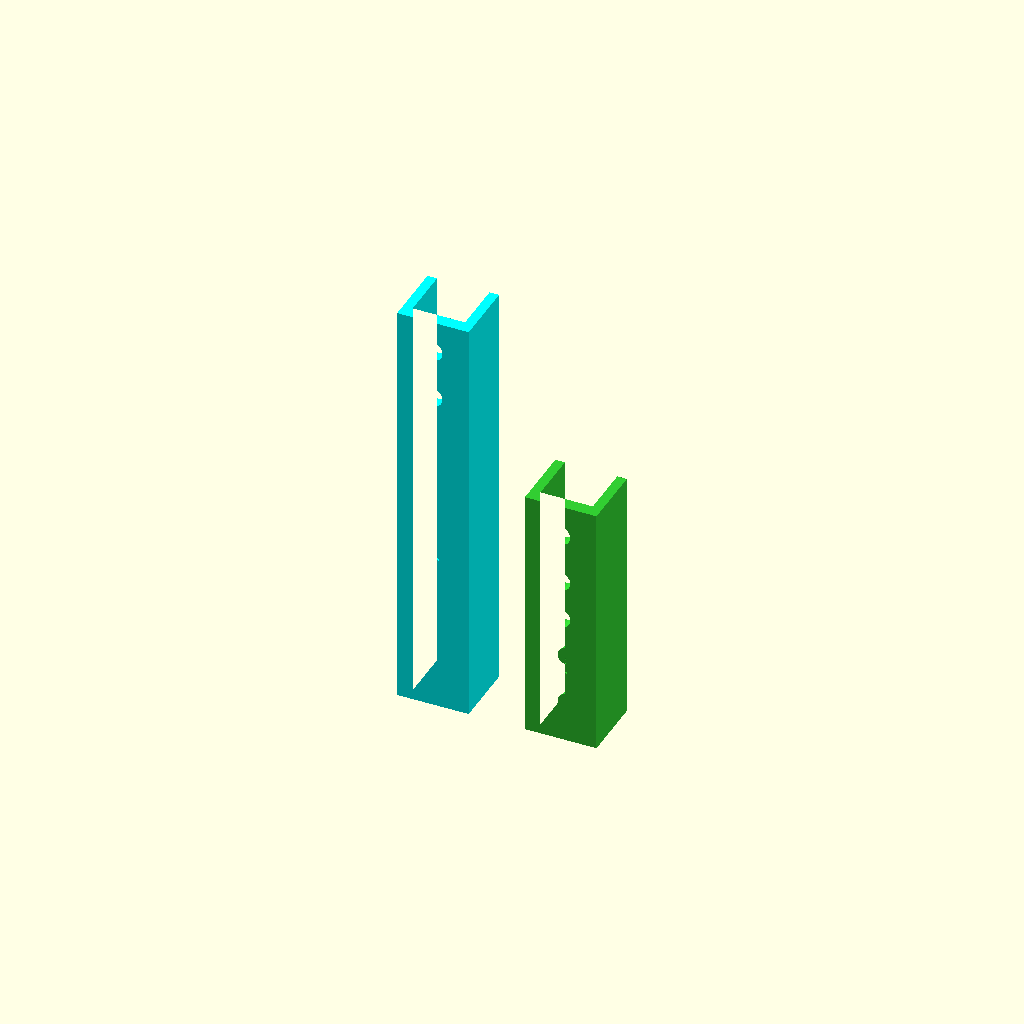
Cell 1 — every parameter at its default value.
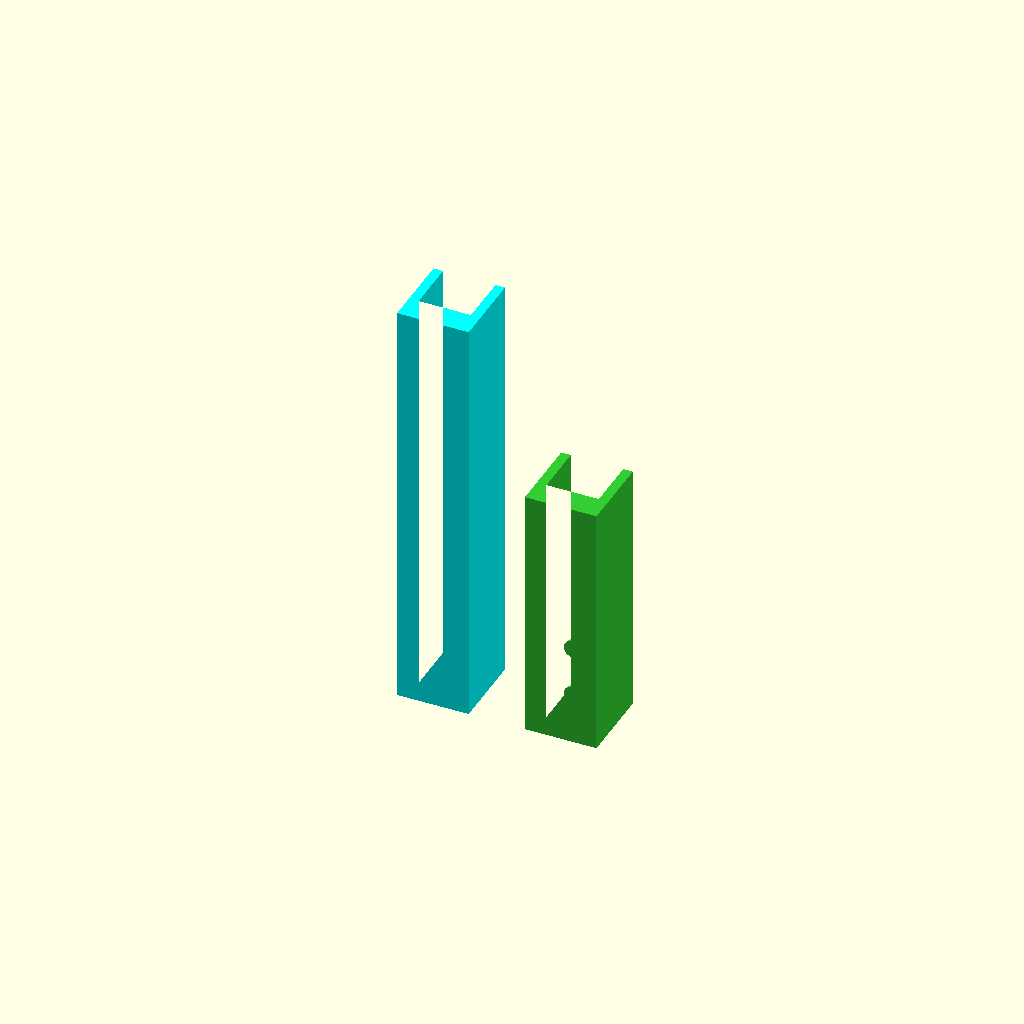
Cell 2: wall_thick = 8 (everything else at default).
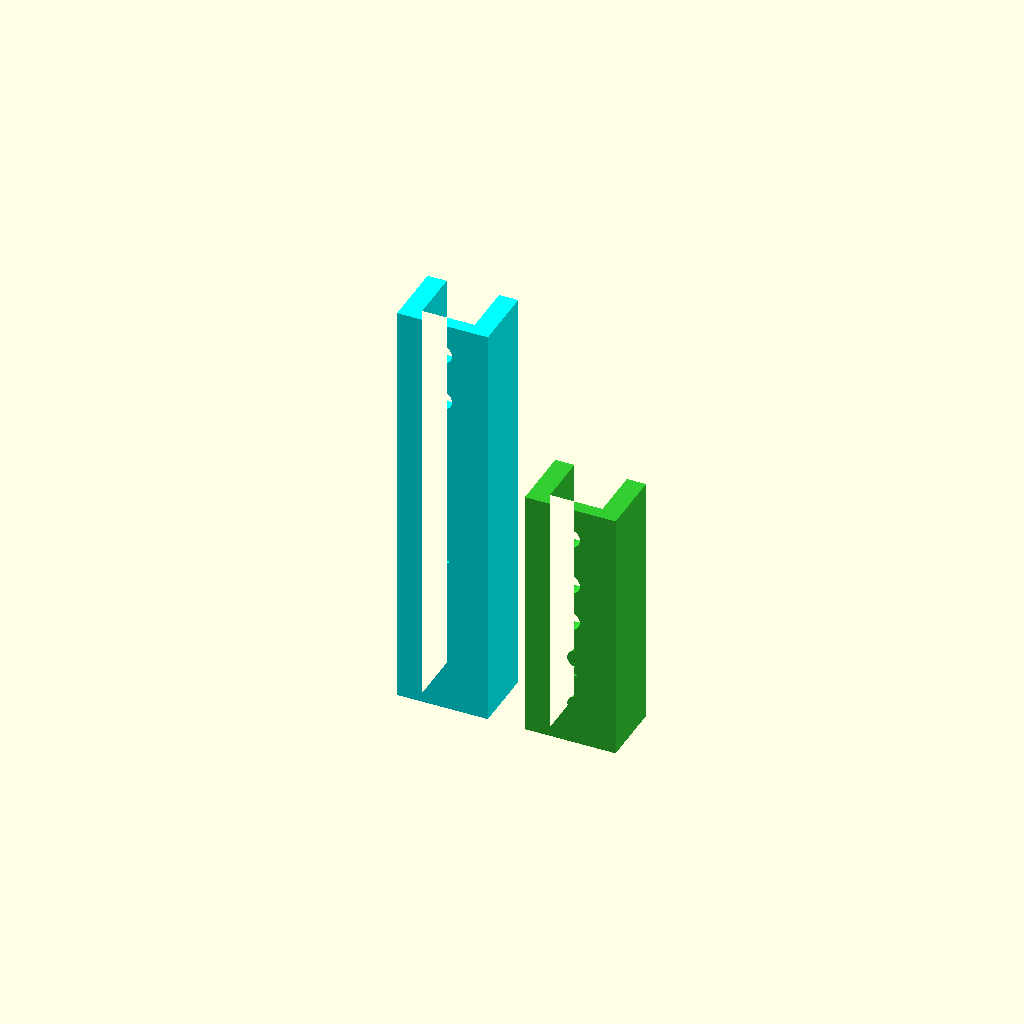
Cell 3: side_thick = 6 (everything else at default).
One fixed orthographic camera (rotation 55°, 0°, 25°; colour scheme Cornfield) for every cell.
The OpenSCAD source (rack_10inches/drilling_jigs.scad):
include <constants.scad>

// Tolérance pour glisser sur le tube acier
play = 0.4; // 0.4mm de marge totale (0.2 par côté) pour glisser facilement sans forcer
inner_w = metal_profile_size + play;
inner_d = metal_profile_size + play;

wall_thick = 4; // Épaisseur de la face de perçage (suffisante pour bien guider le foret)
side_thick = 3; // Épaisseur des pattes latérales du U

drill_radius = 3.0; // Pour un foret métal de 6mm

// Forme de base (U-channel) qui vient épouser le profilé carré
module u_channel_profile() {
    difference() {
        // Bloc extérieur
        square([inner_w + 2*side_thick, inner_d + wall_thick]);
        // Creux intérieur pour le profilé acier
        translate([side_thick, wall_thick])
            square([inner_w, inner_d + 1]); 
    }
}

// ==========================================
// Gabarit 1 : DÉMARREUR
// À poser en butée sur la traverse horizontale en acier.
// Il donne automatiquement la hauteur parfaite pour les 2 premiers trous,
// en prenant en compte l'épaisseur de la planche en bois.
// ==========================================
module starter_jig() {
    // Hauteur du premier trou par rapport à la traverse acier
    h1 = wood_thickness_bottom + 6.35;
    h2 = h1 + 15.875;
    
    height = h2 + 10; // On ajoute 10mm de marge au-dessus
    
    color("Cyan")
    difference() {
        linear_extrude(height) u_channel_profile();
            
        // Trou 1
        translate([side_thick + inner_w/2, 0, h1])
            rotate([-90, 0, 0])
            cylinder(r=drill_radius, h=wall_thick*3, center=true, $fn=32);
            
        // Trou 2
        translate([side_thick + inner_w/2, 0, h2])
            rotate([-90, 0, 0])
            cylinder(r=drill_radius, h=wall_thick*3, center=true, $fn=32);
            
        // Gravure "1"
        translate([side_thick + inner_w/2, 1, h1/2])
            rotate([90, 0, 0])
            linear_extrude(2)
            text("1", size=6, halign="center", valign="center");
    }
}

// ==========================================
// Gabarit 2 : EXTENSION
// À brancher dans les 2 trous précédents via ses tétons.
// Permet de percer les 3 trous suivants avec l'espacement parfait EIA-310.
// (Il suffit de le décaler de 2 trous en 2 trous pour faire toute la hauteur).
// ==========================================
module extension_jig() {
    z_offset = 10; // Marge en bas pour solidifier les tétons
    
    // Distances standard EIA-310 : 15.875, 15.875, 12.7
    // Tétons insérés dans les trous 0 et 1 (espacés de 15.875)
    t0 = 0;
    t1 = 15.875;
    
    // Nouveaux trous à percer
    t2 = t1 + 15.875; // 31.75
    t3 = t2 + 12.7;   // 44.45
    t4 = t3 + 15.875; // 60.325
    
    height = t4 + z_offset + 10; 
    
    color("LimeGreen")
    union() {
        difference() {
            // Corps
            linear_extrude(height) u_channel_profile();
                
            // Trous de perçage
            for (z = [t2, t3, t4]) {
                translate([side_thick + inner_w/2, 0, z + z_offset])
                    rotate([-90, 0, 0])
                    cylinder(r=drill_radius, h=wall_thick*3, center=true, $fn=32);
            }
            
            // Gravure "2"
            translate([side_thick + inner_w/2, 1, z_offset + t2/2])
                rotate([90, 0, 0])
                linear_extrude(2)
                text("2", size=6, halign="center", valign="center");
        }
        
        // Tétons de centrage (rentrent dans les trous de 6mm du châssis)
        // Coniques pour une insertion facile et sans jeu (r base = 2.8, r pointe = 2.0)
        for (z = [t0, t1]) {
            translate([side_thick + inner_w/2, wall_thick, z + z_offset])
                rotate([-90, 0, 0])
                cylinder(r1=2.8, r2=2.0, h=4, $fn=32);
        }
    }
}

// Affichage par défaut pour générer les STL
translate([-20, 0, 0]) starter_jig();
translate([20, 0, 0]) extension_jig();
Parameter table extracted from the source (name, type, default, range or options):
play: number, default 0.4
wall_thick: number, default 4
side_thick: number, default 3
drill_radius: number, default 3
